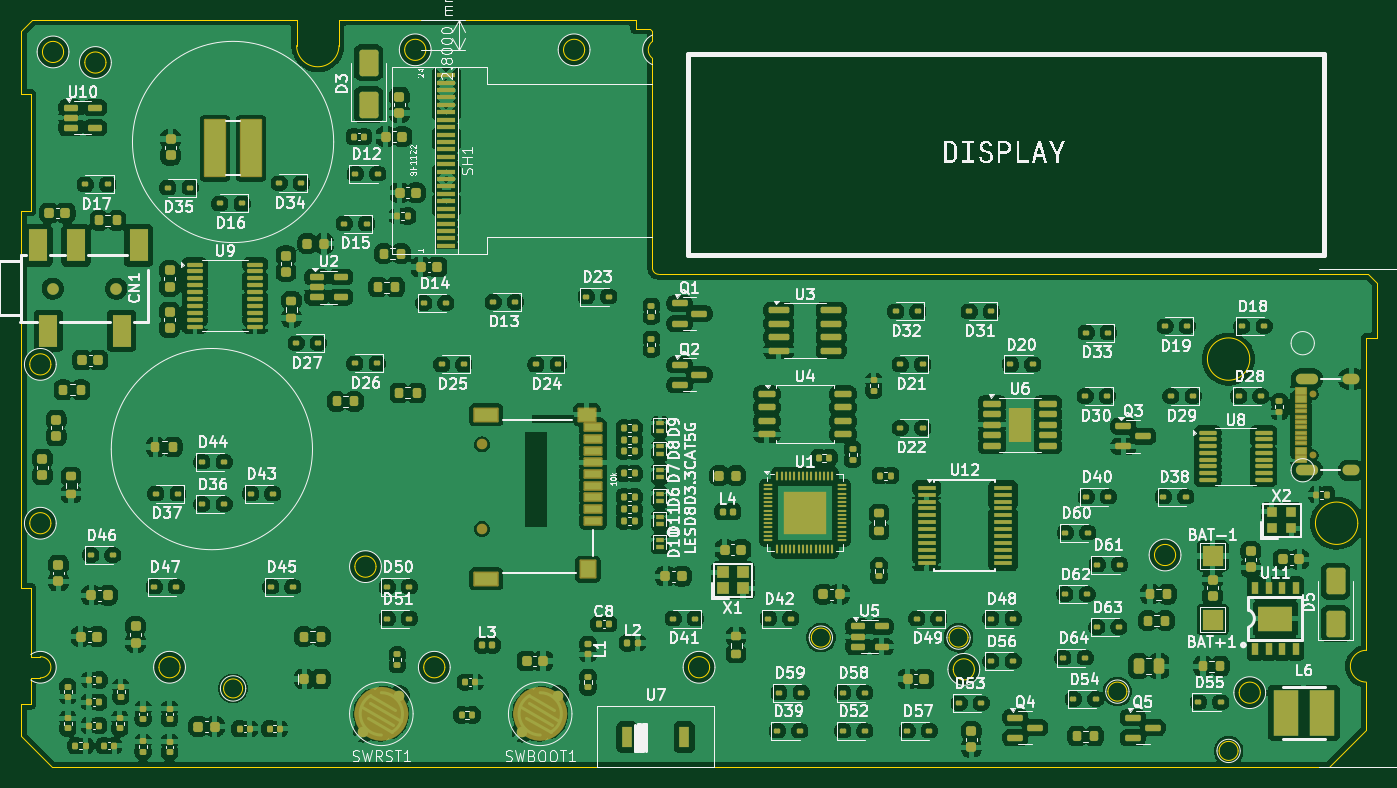
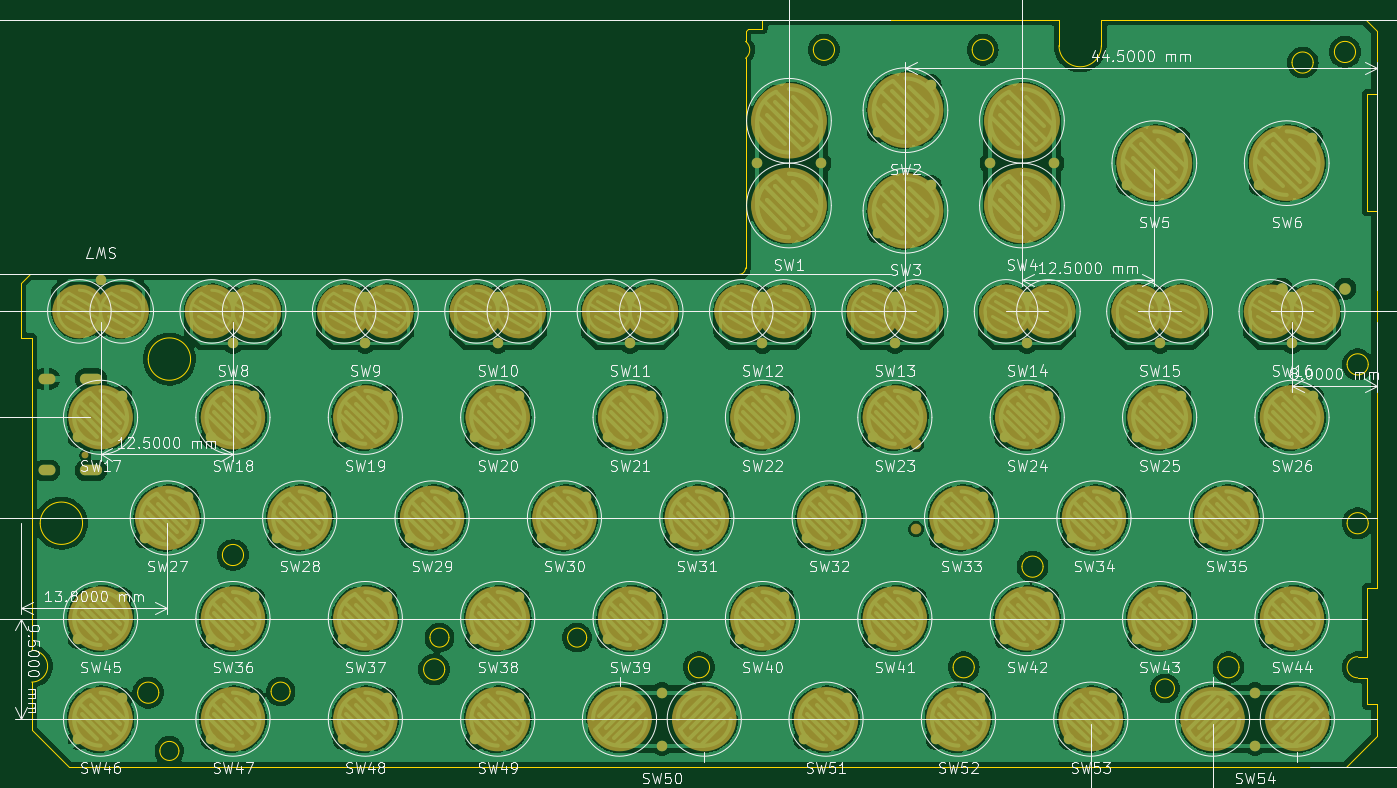
Circuit board: 9 layer files. Board 128.0 x 70.5 mm.
- bottom_copper: EL6170_Pro_Max_Plus-B_Cu.gbr (411976 bytes)
- bottom_mask: EL6170_Pro_Max_Plus-B_Mask.gbr (16090 bytes)
- paste: EL6170_Pro_Max_Plus-B_Paste.gbr (4358 bytes)
- bottom_silk: EL6170_Pro_Max_Plus-B_Silkscreen.gbr (235652 bytes)
- outline: EL6170_Pro_Max_Plus-Edge_Cuts.gbr (5562 bytes)
- top_copper: EL6170_Pro_Max_Plus-F_Cu.gbr (688720 bytes)
- top_mask: EL6170_Pro_Max_Plus-F_Mask.gbr (25015 bytes)
- paste: EL6170_Pro_Max_Plus-F_Paste.gbr (23897 bytes)
- top_silk: EL6170_Pro_Max_Plus-F_Silkscreen.gbr (224791 bytes)

=== bottom_copper: EL6170_Pro_Max_Plus-B_Cu.gbr (411976 bytes, source omitted) ===
=== bottom_mask: EL6170_Pro_Max_Plus-B_Mask.gbr (16090 bytes, source omitted) ===
=== paste: EL6170_Pro_Max_Plus-B_Paste.gbr ===
%TF.GenerationSoftware,KiCad,Pcbnew,8.0.5-unknown-202409261835~48b9027842~ubuntu24.04.1*%
%TF.CreationDate,2024-09-28T03:00:05+08:00*%
%TF.ProjectId,EL6170_Pro_Max_Plus,454c3631-3730-45f5-9072-6f5f4d61785f,rev?*%
%TF.SameCoordinates,Original*%
%TF.FileFunction,Paste,Bot*%
%TF.FilePolarity,Positive*%
%FSLAX46Y46*%
G04 Gerber Fmt 4.6, Leading zero omitted, Abs format (unit mm)*
G04 Created by KiCad (PCBNEW 8.0.5-unknown-202409261835~48b9027842~ubuntu24.04.1) date 2024-09-28 03:00:05*
%MOMM*%
%LPD*%
G01*
G04 APERTURE LIST*
%ADD10C,1.000000*%
G04 APERTURE END LIST*
D10*
%TO.C,SW35*%
X108300000Y-111400000D03*
X104200000Y-107500000D03*
%TD*%
%TO.C,SW18*%
X202100000Y-101900000D03*
X198000000Y-98000000D03*
%TD*%
%TO.C,SW52*%
X133600000Y-130400000D03*
X129500000Y-126500000D03*
%TD*%
%TO.C,SW51*%
X146100000Y-130400000D03*
X142000000Y-126500000D03*
%TD*%
%TO.C,SW50*%
X159500000Y-131000000D03*
X159500000Y-126000000D03*
%TD*%
%TO.C,SW5*%
X115600000Y-78100000D03*
X110600000Y-73600000D03*
%TD*%
%TO.C,SW42*%
X127100000Y-120900000D03*
X123000000Y-117000000D03*
%TD*%
%TO.C,SW4*%
X128500000Y-76000000D03*
X122500000Y-76000000D03*
%TD*%
%TO.C,SW53*%
X121100000Y-130400000D03*
X117000000Y-126500000D03*
%TD*%
%TO.C,SW11*%
X162500000Y-93000000D03*
X162500000Y-88600000D03*
%TD*%
%TO.C,SW32*%
X145800000Y-111400000D03*
X141700000Y-107500000D03*
%TD*%
%TO.C,SW29*%
X183300000Y-111400000D03*
X179200000Y-107500000D03*
%TD*%
%TO.C,SW46*%
X214600000Y-130400000D03*
X210500000Y-126500000D03*
%TD*%
%TO.C,SW12*%
X150000000Y-93000000D03*
X150000000Y-88600000D03*
%TD*%
%TO.C,SW8*%
X200000000Y-93000000D03*
X200000000Y-88600000D03*
%TD*%
%TO.C,SW26*%
X102100000Y-101900000D03*
X98000000Y-98000000D03*
%TD*%
%TO.C,SW33*%
X133300000Y-111400000D03*
X129200000Y-107500000D03*
%TD*%
%TO.C,SW44*%
X102100000Y-120900000D03*
X98000000Y-117000000D03*
%TD*%
%TO.C,SW28*%
X195800000Y-111400000D03*
X191700000Y-107500000D03*
%TD*%
%TO.C,SW43*%
X114600000Y-120900000D03*
X110500000Y-117000000D03*
%TD*%
%TO.C,SW22*%
X152100000Y-101900000D03*
X148000000Y-98000000D03*
%TD*%
%TO.C,SW49*%
X177100000Y-130400000D03*
X173000000Y-126500000D03*
%TD*%
%TO.C,SW36*%
X202100000Y-120900000D03*
X198000000Y-117000000D03*
%TD*%
%TO.C,SW2*%
X139100000Y-73100000D03*
X134100000Y-68600000D03*
%TD*%
%TO.C,SW13*%
X137500000Y-93000000D03*
X137500000Y-88600000D03*
%TD*%
%TO.C,SW7*%
X212500000Y-87000000D03*
X212500000Y-91400000D03*
%TD*%
%TO.C,SW54*%
X103500000Y-131000000D03*
X103500000Y-126000000D03*
%TD*%
%TO.C,SW37*%
X189600000Y-120900000D03*
X185500000Y-117000000D03*
%TD*%
%TO.C,SW1*%
X150500000Y-76000000D03*
X144500000Y-76000000D03*
%TD*%
%TO.C,SW16*%
X100000000Y-93000000D03*
X100000000Y-88600000D03*
%TD*%
%TO.C,SW39*%
X164600000Y-120900000D03*
X160500000Y-117000000D03*
%TD*%
%TO.C,SW6*%
X103100000Y-78100000D03*
X98100000Y-73600000D03*
%TD*%
%TO.C,SW24*%
X127100000Y-101900000D03*
X123000000Y-98000000D03*
%TD*%
%TO.C,SW31*%
X158300000Y-111400000D03*
X154200000Y-107500000D03*
%TD*%
%TO.C,SW20*%
X177100000Y-101900000D03*
X173000000Y-98000000D03*
%TD*%
%TO.C,SW17*%
X214600000Y-101900000D03*
X210500000Y-98000000D03*
%TD*%
%TO.C,SW23*%
X139600000Y-101900000D03*
X135500000Y-98000000D03*
%TD*%
%TO.C,SW41*%
X139600000Y-120900000D03*
X135500000Y-117000000D03*
%TD*%
%TO.C,SW38*%
X177100000Y-120900000D03*
X173000000Y-117000000D03*
%TD*%
%TO.C,SW45*%
X214600000Y-120900000D03*
X210500000Y-117000000D03*
%TD*%
%TO.C,SW19*%
X189600000Y-101900000D03*
X185500000Y-98000000D03*
%TD*%
%TO.C,SW14*%
X125000000Y-93000000D03*
X125000000Y-88600000D03*
%TD*%
%TO.C,SW21*%
X164600000Y-101900000D03*
X160500000Y-98000000D03*
%TD*%
%TO.C,SW47*%
X202100000Y-130400000D03*
X198000000Y-126500000D03*
%TD*%
%TO.C,SW30*%
X170800000Y-111400000D03*
X166700000Y-107500000D03*
%TD*%
%TO.C,SW9*%
X187500000Y-93000000D03*
X187500000Y-88600000D03*
%TD*%
%TO.C,SW10*%
X175000000Y-93000000D03*
X175000000Y-88600000D03*
%TD*%
%TO.C,SW25*%
X114600000Y-101900000D03*
X110500000Y-98000000D03*
%TD*%
%TO.C,SW3*%
X139100000Y-82600000D03*
X134100000Y-78100000D03*
%TD*%
%TO.C,SW34*%
X120800000Y-111400000D03*
X116700000Y-107500000D03*
%TD*%
%TO.C,SW40*%
X152100000Y-120900000D03*
X148000000Y-117000000D03*
%TD*%
%TO.C,SW15*%
X112500000Y-93000000D03*
X112500000Y-88600000D03*
%TD*%
%TO.C,SW48*%
X189600000Y-130400000D03*
X185500000Y-126500000D03*
%TD*%
%TO.C,SW27*%
X208300000Y-111400000D03*
X204200000Y-107500000D03*
%TD*%
M02*

=== bottom_silk: EL6170_Pro_Max_Plus-B_Silkscreen.gbr (235652 bytes, source omitted) ===
=== outline: EL6170_Pro_Max_Plus-Edge_Cuts.gbr ===
%TF.GenerationSoftware,KiCad,Pcbnew,8.0.5-unknown-202409261835~48b9027842~ubuntu24.04.1*%
%TF.CreationDate,2024-09-28T03:00:05+08:00*%
%TF.ProjectId,EL6170_Pro_Max_Plus,454c3631-3730-45f5-9072-6f5f4d61785f,rev?*%
%TF.SameCoordinates,Original*%
%TF.FileFunction,Profile,NP*%
%FSLAX46Y46*%
G04 Gerber Fmt 4.6, Leading zero omitted, Abs format (unit mm)*
G04 Created by KiCad (PCBNEW 8.0.5-unknown-202409261835~48b9027842~ubuntu24.04.1) date 2024-09-28 03:00:05*
%MOMM*%
%LPD*%
G01*
G04 APERTURE LIST*
%TA.AperFunction,Profile*%
%ADD10C,0.050000*%
%TD*%
G04 APERTURE END LIST*
D10*
X93800000Y-124600000D02*
X92900000Y-124600000D01*
X215500000Y-133000000D02*
X94900000Y-133000000D01*
X92000000Y-127100000D02*
X92000000Y-130100000D01*
X152200000Y-86500000D02*
X219200000Y-86500000D01*
X201000000Y-113000000D02*
G75*
G02*
X199000000Y-113000000I-1000000J0D01*
G01*
X199000000Y-113000000D02*
G75*
G02*
X201000000Y-113000000I1000000J0D01*
G01*
X151400000Y-63300000D02*
X151600000Y-63500000D01*
X150000000Y-62500000D02*
X150000000Y-63300000D01*
X92900000Y-116100000D02*
X92000000Y-116100000D01*
X182000000Y-123800000D02*
G75*
G02*
X180000000Y-123800000I-1000000J0D01*
G01*
X180000000Y-123800000D02*
G75*
G02*
X182000000Y-123800000I1000000J0D01*
G01*
X96000000Y-65500000D02*
G75*
G02*
X94000000Y-65500000I-1000000J0D01*
G01*
X94000000Y-65500000D02*
G75*
G02*
X96000000Y-65500000I1000000J0D01*
G01*
X219000000Y-125000000D02*
X219000000Y-129500000D01*
X152200000Y-86500000D02*
G75*
G02*
X151600000Y-85900000I0J600000D01*
G01*
X145200000Y-65300000D02*
G75*
G02*
X143200000Y-65300000I-1000000J0D01*
G01*
X143200000Y-65300000D02*
G75*
G02*
X145200000Y-65300000I1000000J0D01*
G01*
X92900000Y-122600000D02*
X92900000Y-116100000D01*
X118000000Y-62500000D02*
X93000000Y-62500000D01*
X220000000Y-92500000D02*
X219000000Y-92500000D01*
X206900000Y-131500000D02*
G75*
G02*
X205100000Y-131500000I-900000J0D01*
G01*
X205100000Y-131500000D02*
G75*
G02*
X206900000Y-131500000I900000J0D01*
G01*
X219000000Y-92500000D02*
X219000000Y-122000000D01*
X100000000Y-66500000D02*
G75*
G02*
X98000000Y-66500000I-1000000J0D01*
G01*
X98000000Y-66500000D02*
G75*
G02*
X100000000Y-66500000I1000000J0D01*
G01*
X125500000Y-114100000D02*
G75*
G02*
X123500000Y-114100000I-1000000J0D01*
G01*
X123500000Y-114100000D02*
G75*
G02*
X125500000Y-114100000I1000000J0D01*
G01*
X93800000Y-122600000D02*
G75*
G02*
X93800000Y-124600000I0J-1000000D01*
G01*
X112900000Y-125600000D02*
G75*
G02*
X111100000Y-125600000I-900000J0D01*
G01*
X111100000Y-125600000D02*
G75*
G02*
X112900000Y-125600000I900000J0D01*
G01*
X94900000Y-133000000D02*
X92000000Y-130100000D01*
X92000000Y-63500000D02*
X92000000Y-69500000D01*
X209000000Y-126000000D02*
G75*
G02*
X207000000Y-126000000I-1000000J0D01*
G01*
X207000000Y-126000000D02*
G75*
G02*
X209000000Y-126000000I1000000J0D01*
G01*
X132000000Y-123600000D02*
G75*
G02*
X130000000Y-123600000I-1000000J0D01*
G01*
X130000000Y-123600000D02*
G75*
G02*
X132000000Y-123600000I1000000J0D01*
G01*
X93800000Y-122600000D02*
X92900000Y-122600000D01*
X92900000Y-124600000D02*
X92900000Y-127100000D01*
X208000000Y-94500000D02*
G75*
G02*
X204000000Y-94500000I-2000000J0D01*
G01*
X204000000Y-94500000D02*
G75*
G02*
X208000000Y-94500000I2000000J0D01*
G01*
X219000000Y-125000000D02*
G75*
G02*
X219000000Y-122000000I0J1500000D01*
G01*
X130200000Y-65300000D02*
G75*
G02*
X128200000Y-65300000I-1000000J0D01*
G01*
X128200000Y-65300000D02*
G75*
G02*
X130200000Y-65300000I1000000J0D01*
G01*
X92000000Y-69500000D02*
X92900000Y-69500000D01*
X92000000Y-116100000D02*
X92000000Y-80500000D01*
X181400000Y-120800000D02*
G75*
G02*
X179600000Y-120800000I-900000J0D01*
G01*
X179600000Y-120800000D02*
G75*
G02*
X181400000Y-120800000I900000J0D01*
G01*
X94800000Y-110000000D02*
G75*
G02*
X92800000Y-110000000I-1000000J0D01*
G01*
X92800000Y-110000000D02*
G75*
G02*
X94800000Y-110000000I1000000J0D01*
G01*
X92900000Y-69500000D02*
X92900000Y-80500000D01*
X94800000Y-95000000D02*
G75*
G02*
X92800000Y-95000000I-1000000J0D01*
G01*
X92800000Y-95000000D02*
G75*
G02*
X94800000Y-95000000I1000000J0D01*
G01*
X150000000Y-63300000D02*
X151400000Y-63300000D01*
X92900000Y-80500000D02*
X92000000Y-80500000D01*
X219000000Y-129500000D02*
X215500000Y-133000000D01*
X150000000Y-62500000D02*
X122000000Y-62500000D01*
X107000000Y-123600000D02*
G75*
G02*
X105000000Y-123600000I-1000000J0D01*
G01*
X105000000Y-123600000D02*
G75*
G02*
X107000000Y-123600000I1000000J0D01*
G01*
X122000000Y-64900000D02*
G75*
G02*
X118000000Y-64900000I-2000000J0D01*
G01*
X92000000Y-127100000D02*
X92900000Y-127100000D01*
X92000000Y-63500000D02*
X93000000Y-62500000D01*
X157000000Y-123600000D02*
G75*
G02*
X155000000Y-123600000I-1000000J0D01*
G01*
X155000000Y-123600000D02*
G75*
G02*
X157000000Y-123600000I1000000J0D01*
G01*
X168400000Y-120800000D02*
G75*
G02*
X166600000Y-120800000I-900000J0D01*
G01*
X166600000Y-120800000D02*
G75*
G02*
X168400000Y-120800000I900000J0D01*
G01*
X196400000Y-125900000D02*
G75*
G02*
X194600000Y-125900000I-900000J0D01*
G01*
X194600000Y-125900000D02*
G75*
G02*
X196400000Y-125900000I900000J0D01*
G01*
X151600000Y-66100000D02*
X151600000Y-85900000D01*
X151600000Y-63500000D02*
X151600000Y-64500000D01*
X118000000Y-64900000D02*
X118000000Y-62500000D01*
X219200000Y-86500000D02*
X220000000Y-87300000D01*
X122000000Y-64900000D02*
X122000000Y-62500000D01*
X218200000Y-110000000D02*
G75*
G02*
X214200000Y-110000000I-2000000J0D01*
G01*
X214200000Y-110000000D02*
G75*
G02*
X218200000Y-110000000I2000000J0D01*
G01*
X220000000Y-87300000D02*
X220000000Y-92500000D01*
X151600000Y-66100000D02*
G75*
G02*
X151600000Y-64500000I600000J800000D01*
G01*
M02*

=== top_copper: EL6170_Pro_Max_Plus-F_Cu.gbr (688720 bytes, source omitted) ===
=== top_mask: EL6170_Pro_Max_Plus-F_Mask.gbr (25015 bytes, source omitted) ===
=== paste: EL6170_Pro_Max_Plus-F_Paste.gbr (23897 bytes, source omitted) ===
=== top_silk: EL6170_Pro_Max_Plus-F_Silkscreen.gbr (224791 bytes, source omitted) ===
